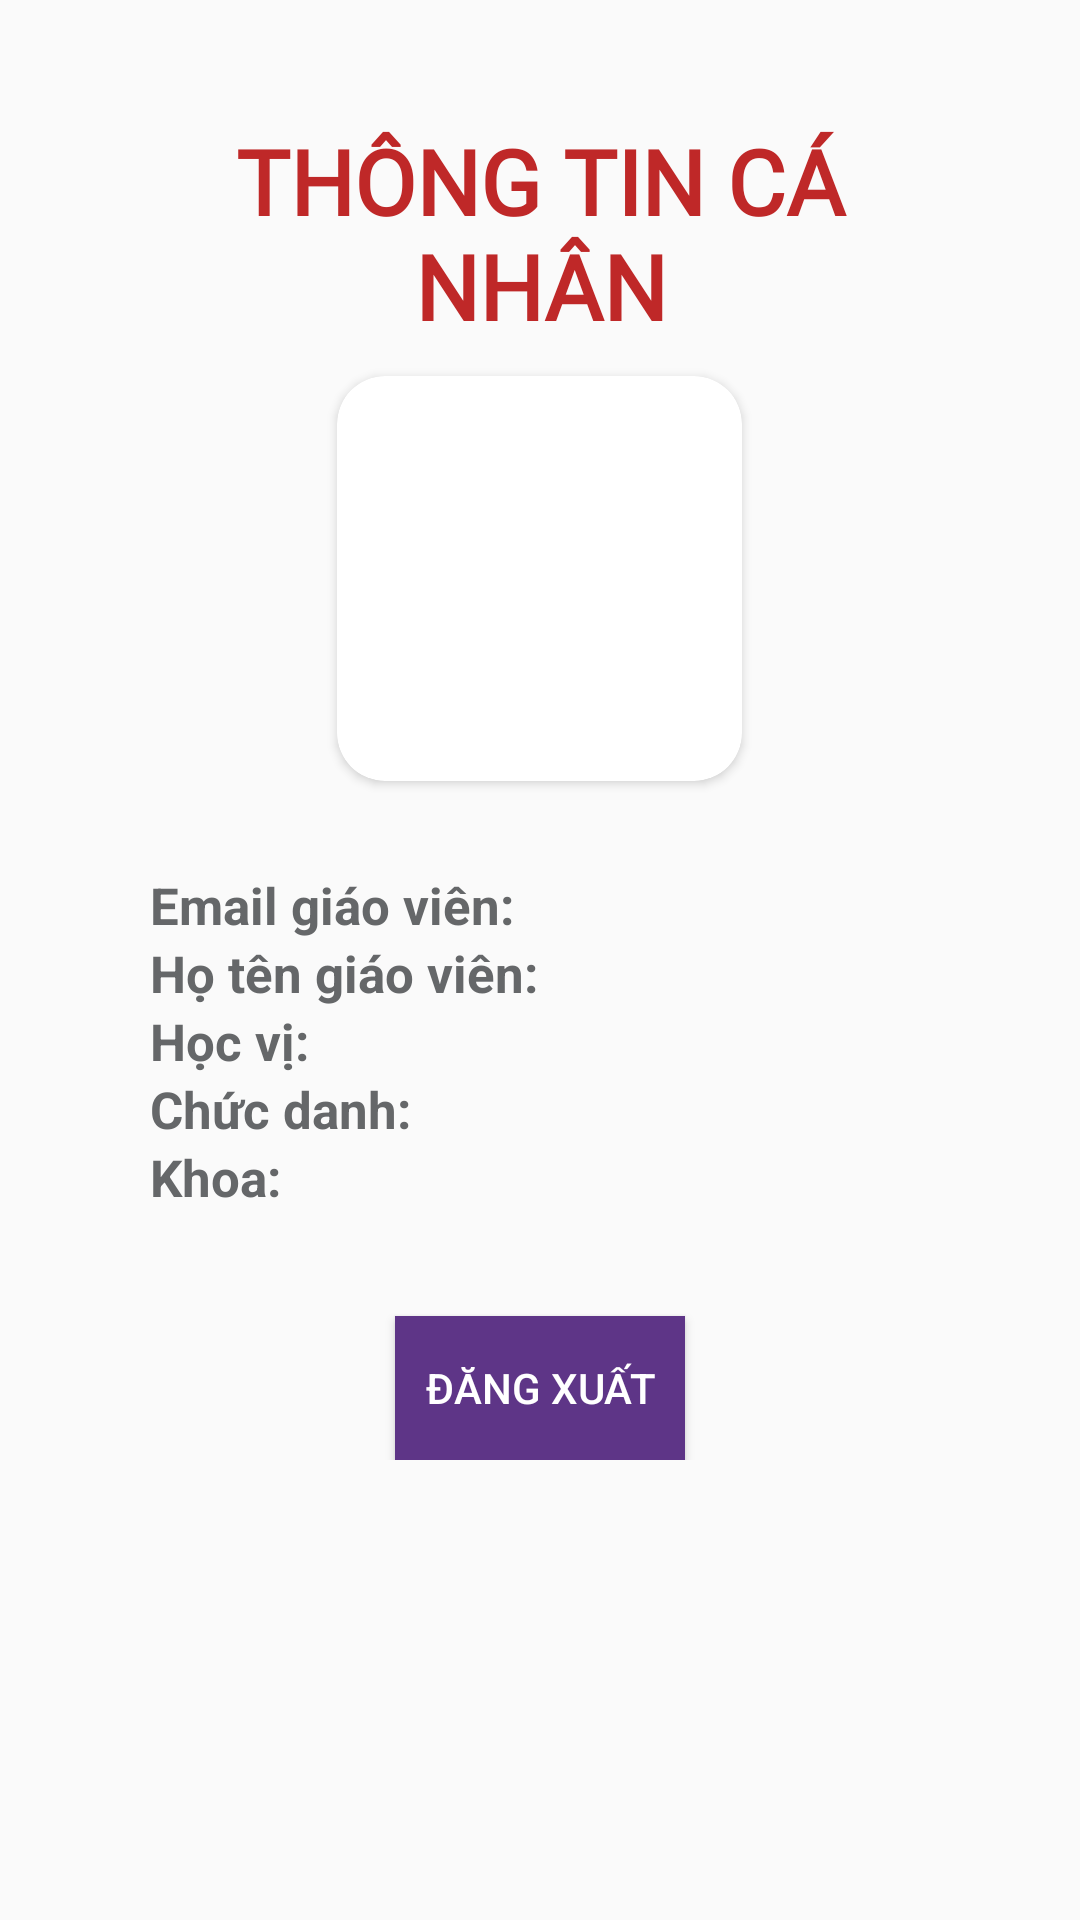

Here is an Android app screen rendered from its layout file. Give the layout XML and the strings, colors and styles it references.
<!-- AndroidManifest.xml: application theme Theme.DoAnQLSV -->
<!-- res/layout/fragment_infor_giang_vien_.xml -->
<?xml version="1.0" encoding="utf-8"?>
<FrameLayout xmlns:android="http://schemas.android.com/apk/res/android"
    xmlns:tools="http://schemas.android.com/tools"
    xmlns:app="http://schemas.android.com/apk/res-auto"
    android:id="@+id/n"
    android:layout_width="match_parent"
    android:layout_height="match_parent"
    android:background="@drawable/mainbg"
    android:padding="10dp"
    tools:context=".Fragment.InforGiangVien_Fragment">


    <LinearLayout
        android:layout_width="match_parent"
        android:layout_height="wrap_content"
        android:padding="20dp"
        android:orientation="vertical">

        <TextView
            android:layout_width="match_parent"
            android:layout_height="wrap_content"
            android:fontFamily="@font/artifika"
            android:gravity="center"
            android:padding="10dp"
            android:text="THÔNG TIN CÁ NHÂN"
            android:textColor="#BF2828"
            android:textSize="30sp"
            android:textStyle="bold" />
        <androidx.cardview.widget.CardView
            android:layout_width="135dp"
            android:layout_height="135dp"
            android:layout_gravity="center"
            app:cardCornerRadius="16dp"
            app:cardElevation="2dp">>
            <ImageView

                android:layout_width="135dp"
                android:layout_height="135dp"
                android:id="@+id/Sphoto1"/>
        </androidx.cardview.widget.CardView>
        <Space
            android:layout_width="match_parent"
            android:layout_height="30dp"/>

        <LinearLayout
            android:layout_width="wrap_content"
            android:layout_height="wrap_content"
            android:orientation="horizontal"
            android:layout_marginLeft="20dp">

            <TextView
                android:layout_width="150dp"
                android:layout_height="wrap_content"
                android:text="Email giáo viên:"
                android:textStyle="bold"
                android:textSize="17sp"
                android:textColor="@color/lightgrey" />

            <TextView
                android:id="@+id/emailgv"
                android:layout_width="match_parent"
                android:layout_height="wrap_content"
                android:fontFamily="@font/artifika"
                android:text=""
                android:textColor="@color/lightgrey"
                android:textSize="15sp" />
        </LinearLayout>
        <LinearLayout
            android:layout_width="wrap_content"
            android:layout_height="wrap_content"
            android:orientation="horizontal"
            android:layout_marginLeft="20dp">

            <TextView
                android:layout_width="150dp"
                android:layout_height="wrap_content"
                android:text="Họ tên giáo viên:"
                android:textStyle="bold"
                android:textSize="17sp"
                android:textColor="@color/lightgrey" />

            <TextView
                android:id="@+id/htgv"
                android:layout_width="match_parent"
                android:layout_height="wrap_content"
                android:fontFamily="@font/artifika"
                android:text=""
                android:textColor="@color/lightgrey"
                android:textSize="15sp" />
        </LinearLayout>
        <LinearLayout
            android:layout_width="wrap_content"
            android:layout_height="wrap_content"
            android:orientation="horizontal"
            android:layout_marginLeft="20dp">

            <TextView
                android:layout_width="150dp"
                android:layout_height="wrap_content"
                android:text="Học vị:"
                android:textStyle="bold"
                android:textSize="17sp"
                android:textColor="@color/lightgrey" />

            <TextView
                android:id="@+id/hvgv"
                android:layout_width="match_parent"
                android:layout_height="wrap_content"
                android:fontFamily="@font/artifika"
                android:text=""
                android:textColor="@color/lightgrey"
                android:textSize="15sp" />
        </LinearLayout>
        <LinearLayout
            android:layout_width="wrap_content"
            android:layout_height="wrap_content"
            android:orientation="horizontal"
            android:layout_marginLeft="20dp">

            <TextView
                android:layout_width="150dp"
                android:layout_height="wrap_content"
                android:text="Chức danh:"
                android:textStyle="bold"
                android:textSize="17sp"
                android:textColor="@color/lightgrey" />

            <TextView
                android:id="@+id/cdgv"
                android:layout_width="match_parent"
                android:layout_height="wrap_content"
                android:fontFamily="@font/artifika"
                android:text=""
                android:textColor="@color/lightgrey"
                android:textSize="15sp" />
        </LinearLayout>
        <LinearLayout
            android:layout_width="wrap_content"
            android:layout_height="wrap_content"
            android:orientation="horizontal"
            android:layout_marginLeft="20dp">

            <TextView
                android:layout_width="150dp"
                android:layout_height="wrap_content"
                android:text="Khoa:"
                android:textStyle="bold"
                android:textSize="17sp"
                android:textColor="@color/lightgrey" />

            <TextView
                android:id="@+id/khoa"
                android:layout_width="match_parent"
                android:layout_height="wrap_content"
                android:fontFamily="@font/artifika"
                android:text=""
                android:textColor="@color/lightgrey"
                android:textSize="15sp" />
        </LinearLayout>

        <Button
            android:id="@+id/btnLogout"
            android:layout_width="wrap_content"
            android:layout_height="wrap_content"
            android:layout_gravity="center"
            android:layout_marginTop="35dp"
            android:text="Đăng xuất"
            android:padding="10dp"
            android:background="#5E3587"
            android:textColor="@color/white"/>

    </LinearLayout>

</FrameLayout>
<!-- resources referenced by this layout -->
<resources>
  <color name="lightgrey">#FF656769</color>
  <color name="white">#FFFFFFFF</color>
  <style name="Theme.DoAnQLSV" parent="Base.Theme.DoAnQLSV" />
  <style name="Base.Theme.DoAnQLSV" parent="Theme.AppCompat.DayNight.NoActionBar">
          
          
      </style>
</resources>
